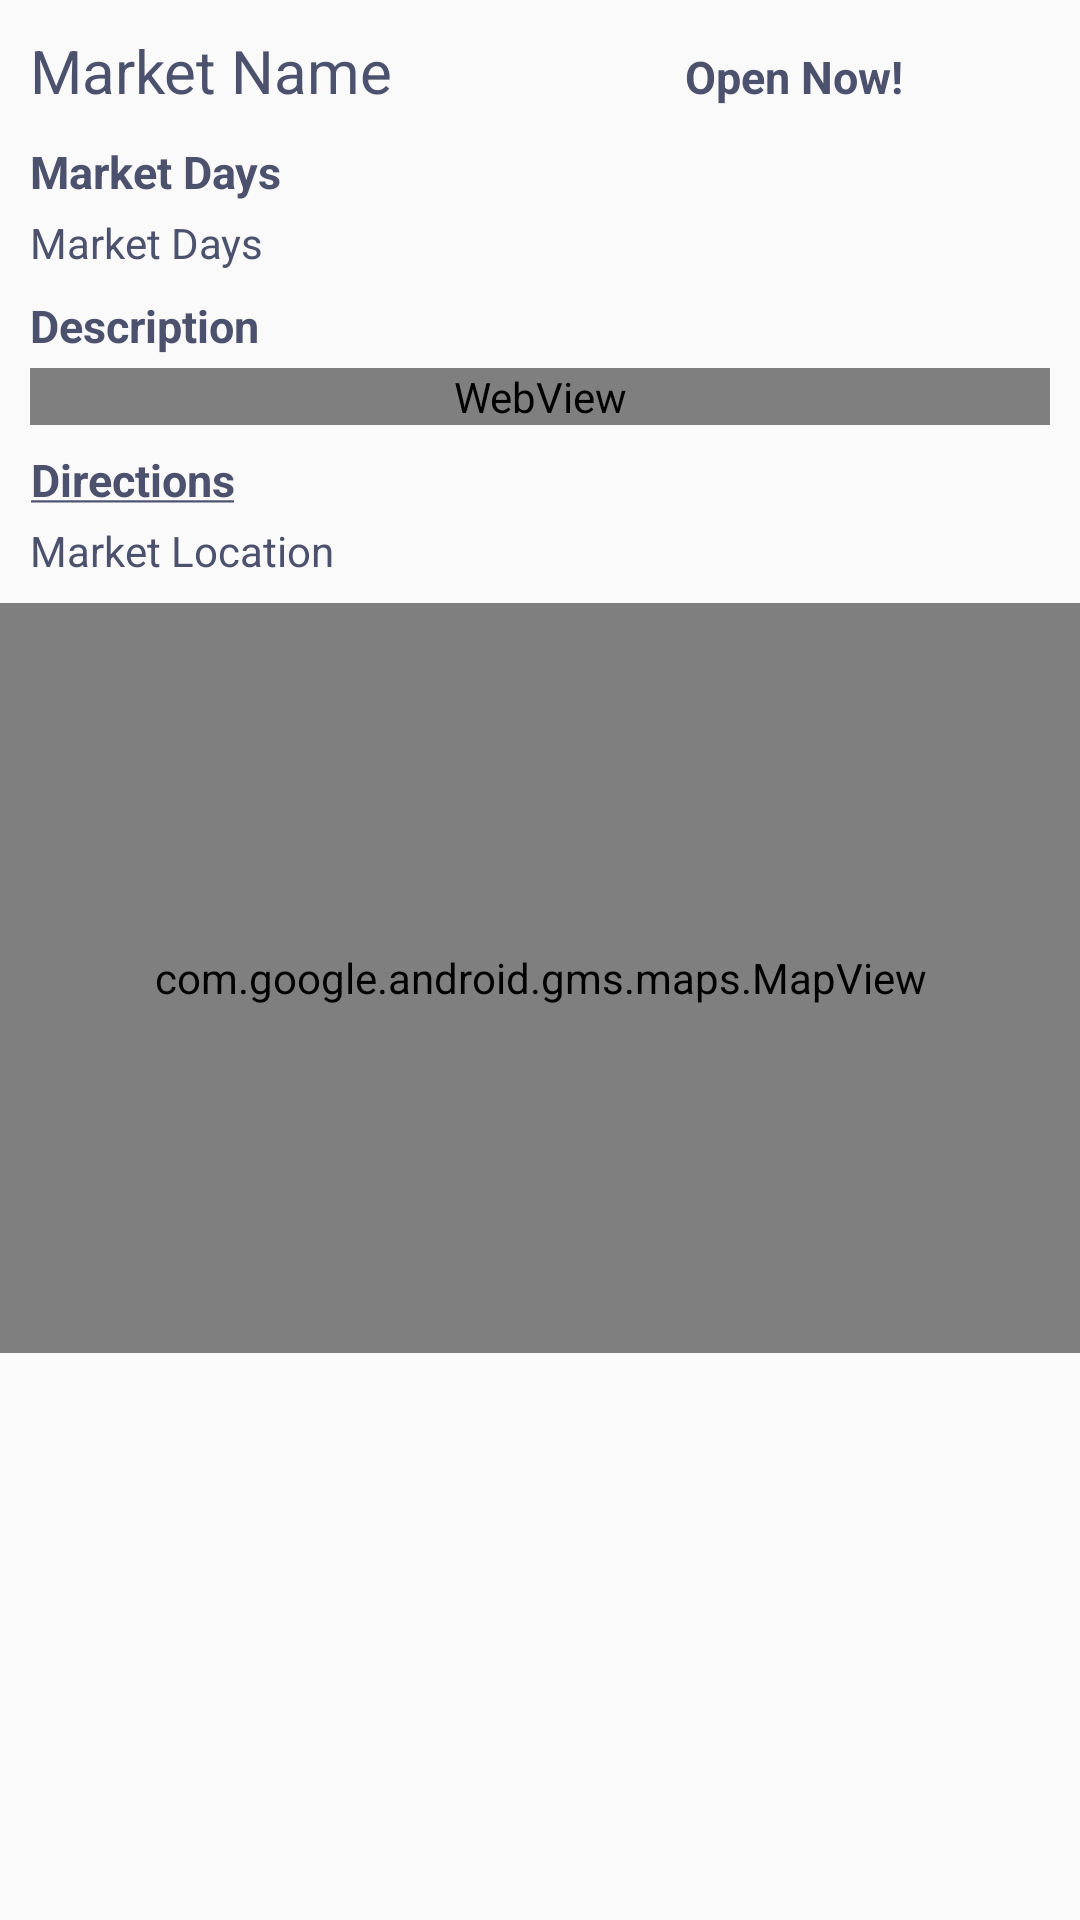

Android layout source for this screen:
<!-- AndroidManifest.xml: application theme AppTheme -->
<!-- res/layout/market_fragment.xml -->
<?xml version="1.0" encoding="utf-8"?>

<TableLayout xmlns:android="http://schemas.android.com/apk/res/android"
             android:layout_width="match_parent"
             android:layout_height="wrap_content"
             android:id="@+id/market_description_fragment"
             android:stretchColumns="*">

    <LinearLayout
            android:id="@+id/market_detail_banner"
            android:layout_width="match_parent"
            android:layout_height="wrap_content"
            android:orientation="horizontal"
            android:padding="10dp">

        <TextView
                android:id="@+id/market_name"
                android:layout_width="wrap_content"
                android:layout_height="wrap_content"
                android:layout_weight="2"
                android:maxLines="1"
                android:text="@string/market_name"
                android:textColor="#4c516d"
                android:textSize="20sp"/>

        <TextView
                android:id="@+id/market_status"
                android:layout_width="wrap_content"
                android:layout_height="wrap_content"
                android:layout_weight="1"
                android:text="Open Now!"
                android:textColor="#4c516d"
                android:textSize="15sp"
                android:textStyle="bold"/>
    </LinearLayout>

    <LinearLayout
            android:id="@+id/market_hours_banner"
            android:layout_width="match_parent"
            android:layout_height="wrap_content"
            android:orientation="vertical"
            android:paddingBottom="8dp"
            android:paddingLeft="10dp"
            android:paddingStart="10dp">

        <TextView
                android:id="@+id/market_year_open"
                android:layout_width="wrap_content"
                android:layout_height="wrap_content"
                android:text="@string/market_days"
                android:textColor="#4c516d"
                android:textSize="15sp"
                android:paddingBottom="4dp"
                android:textStyle="bold"/>

        <TextView
                android:id="@+id/market_hours"
                android:layout_width="wrap_content"
                android:layout_height="wrap_content"
                android:text="@string/market_days"
                android:textColor="#4c516d"
                android:textSize="14sp"/>
    </LinearLayout>

    <LinearLayout
            android:layout_width="match_parent"
            android:layout_height="wrap_content"
            android:orientation="vertical"
            android:paddingBottom="8dp"
            android:paddingLeft="10dp"
            android:paddingStart="10dp"
            android:paddingRight="10dp"
            android:paddingEnd="10dp">

        <TextView
                android:layout_width="wrap_content"
                android:layout_height="wrap_content"
                android:text="Description"
                android:textColor="#4c516d"
                android:textSize="15sp"
                android:paddingBottom="4dp"
                android:textStyle="bold"/>

        <WebView
                android:id="@+id/market_description"
                android:layout_width="match_parent"
                android:layout_height="match_parent"
                android:text="@string/market_description"
                android:textColor="#4c516d"
                />
    </LinearLayout>

    <LinearLayout
            android:layout_width="match_parent"
            android:layout_height="wrap_content"
            android:orientation="vertical"
            android:paddingBottom="8dp"
            android:paddingLeft="10dp"
            android:paddingStart="10dp">

        <TextView
                android:id="@+id/market_directions"
                android:layout_width="wrap_content"
                android:layout_height="wrap_content"
                android:gravity="center_horizontal"
                android:text="@string/directions"
                android:textColor="#4c516d"
                android:textSize="15sp"
                android:paddingBottom="4dp"
                android:textStyle="bold"/>

        <TextView
                android:id="@+id/market_location"
                android:layout_width="wrap_content"
                android:layout_height="wrap_content"
                android:text="@string/market_location"
                android:textColor="#4c516d"
                android:textSize="14sp"/>
    </LinearLayout>

    <com.google.android.gms.maps.MapView
            xmlns:android="http://schemas.android.com/apk/res/android"
            android:id="@+id/market_map_preview"
            android:adjustViewBounds="true"
            android:layout_width="match_parent"
            android:layout_height="250dp"
            android:scrollbars="vertical">
    </com.google.android.gms.maps.MapView>

</TableLayout>
<!-- resources referenced by this layout -->
<resources>
  <string name="directions"><u>Directions</u></string>
  <string name="market_days">Market Days</string>
  <string name="market_description">Market Description</string>
  <string name="market_location">Market Location</string>
  <string name="market_name">Market Name</string>
  <style name="AppTheme" parent="Theme.AppCompat.Light.DarkActionBar">
          
          <item name="colorPrimary">@color/colorPrimary</item>
          <item name="colorPrimaryDark">@color/colorPrimaryDark</item>
          <item name="colorAccent">@color/colorAccent</item>
      </style>
  <color name="colorPrimary">#00b0d4</color>
  <color name="colorPrimaryDark">#0288D1</color>
  <color name="colorAccent">#FF9100</color>
</resources>
